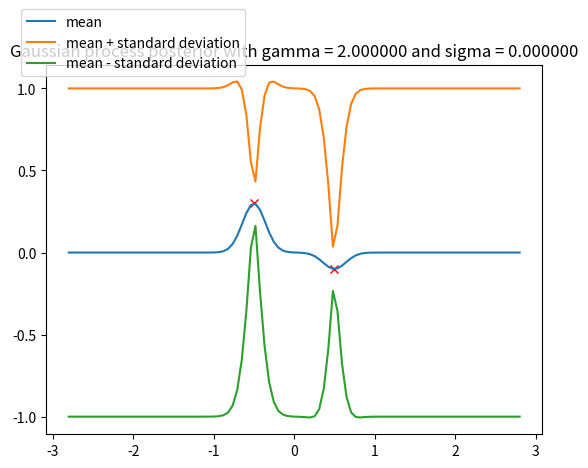
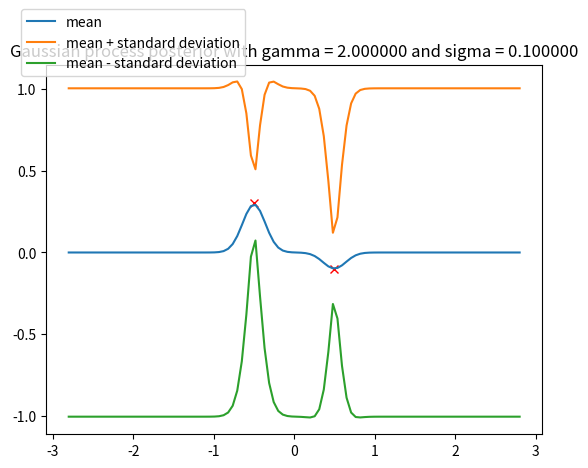
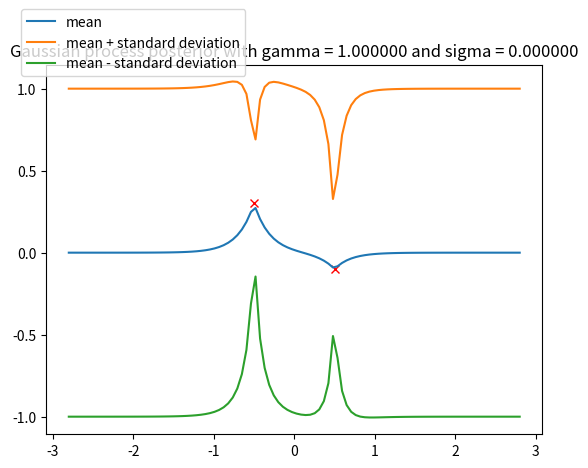
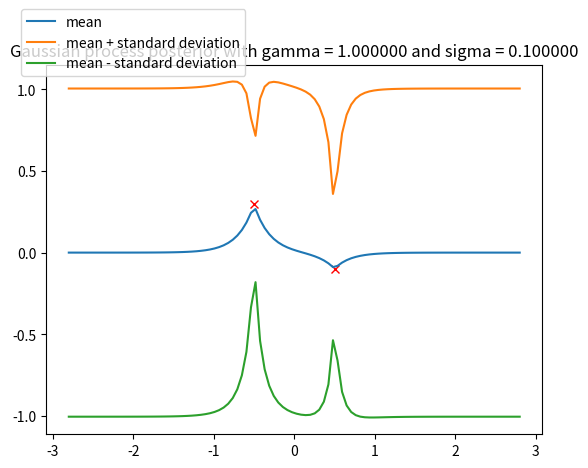

Reproduce these figures in Python, in order.
# -*- coding: utf-8 -*-
"""
Created on Sun Jul  1 20:11:45 2018

@author: sowmyashree
"""
# x_star are sample data points
# x is the given data


import numpy as np
import matplotlib.pyplot as plt
from matplotlib.font_manager import FontProperties

n = 100
gamma_values = [2,1] # lambda = sigma power 2
sigma_values = [0,0.1]
l = 0.2 #global variable
data = np.array([[-0.5,0.3], [0.5,-0.1]])


#returns the entries of the kernel matrix
def k_value(x, x_prime, gamma):
    kVal = np.exp(-(abs(x-x_prime)/l)**gamma)
    return kVal



#Kernel matrix
def k_matrix(x1,x2,gamma):
    K = np.zeros((x1.shape[0],x2.shape[0]))
    for i, xi in enumerate(x1):
        for j,xj in enumerate(x2):
            K[i,j] = k_value(xi,xj,gamma)
    return K



def covar_matrix(x_star, x, gamma, sigma):
    K_x = k_matrix(x,x,gamma)
    K_x = K_x + (sigma**2)*np.eye(K_x.shape[0]) #add noise
    
    K_x_star = k_matrix(x, x_star,gamma)
    
    K_x_star_trans = K_x_star.T
    
    K_x_star_star = k_matrix(x_star, x_star,gamma)
    K_x_star_star = K_x_star_star + (sigma**2)*np.eye(K_x_star_star.shape[0])
    
    covar_K = np.bmat([[K_x, K_x_star],[K_x_star_trans, K_x_star_star]])
    return K_x, K_x_star, K_x_star_trans, K_x_star_star, covar_K



def mean_value(K_x_star, K_x, sigma,y):
    temp = np.linalg.inv(K_x + (sigma**2)*np.eye(K_x.shape[0]))
    mean_val = np.linalg.multi_dot([K_x_star_trans , temp, y])
    return mean_val



def covariance_value(K_x, K_x_star, K_x_star_trans, K_x_star_star, sigma):
    temp = np.linalg.inv(K_x + ((sigma**2)*np.eye(K_x.shape[0])))
    temp1 = np.linalg.multi_dot([K_x_star_trans, temp , K_x_star])
    covar_val = K_x_star_star - temp1 
#    + (sigma**2)*np.eye(K_x_star_star.shape[0])
    return covar_val




x_star = np.linspace(-2.8, 2.8, n).reshape(-1,1)

count = 1

for gamma in gamma_values :
    for sigma in sigma_values : 
        K_x, K_x_star, K_x_star_trans , K_x_star_star, covar_K = covar_matrix(x_star, data[:,0],gamma, sigma)
        mean = mean_value(K_x_star, K_x, sigma, data[:,1])
        covariance = covariance_value(K_x, K_x_star, K_x_star_trans, K_x_star_star, sigma)

        #check pdf page 9
        std_deviation = np.sqrt(covariance.diagonal()) 
        f_posterior_plus_std = mean + std_deviation
        f_posterior_minus_std = mean - std_deviation
    

        fontP = FontProperties()
        fontP.set_size('small')
        plt.figure(count)
        plt.clf()
        plt.plot(data[:,0],data[:,1], 'rx')
        plt.plot(x_star, mean, label = 'mean')
        plt.plot(x_star, f_posterior_plus_std, label = 'mean + standard deviation')
        plt.plot(x_star, f_posterior_minus_std , label = 'mean - standard deviation')
        plt.title('Gaussian process posterior with gamma = %f and sigma = %f'%(gamma,sigma))
        plt.legend(bbox_to_anchor=(-0.05, 1.15), loc=2,ncol=1, mode="none", borderaxespad=0.)
        count = count+1